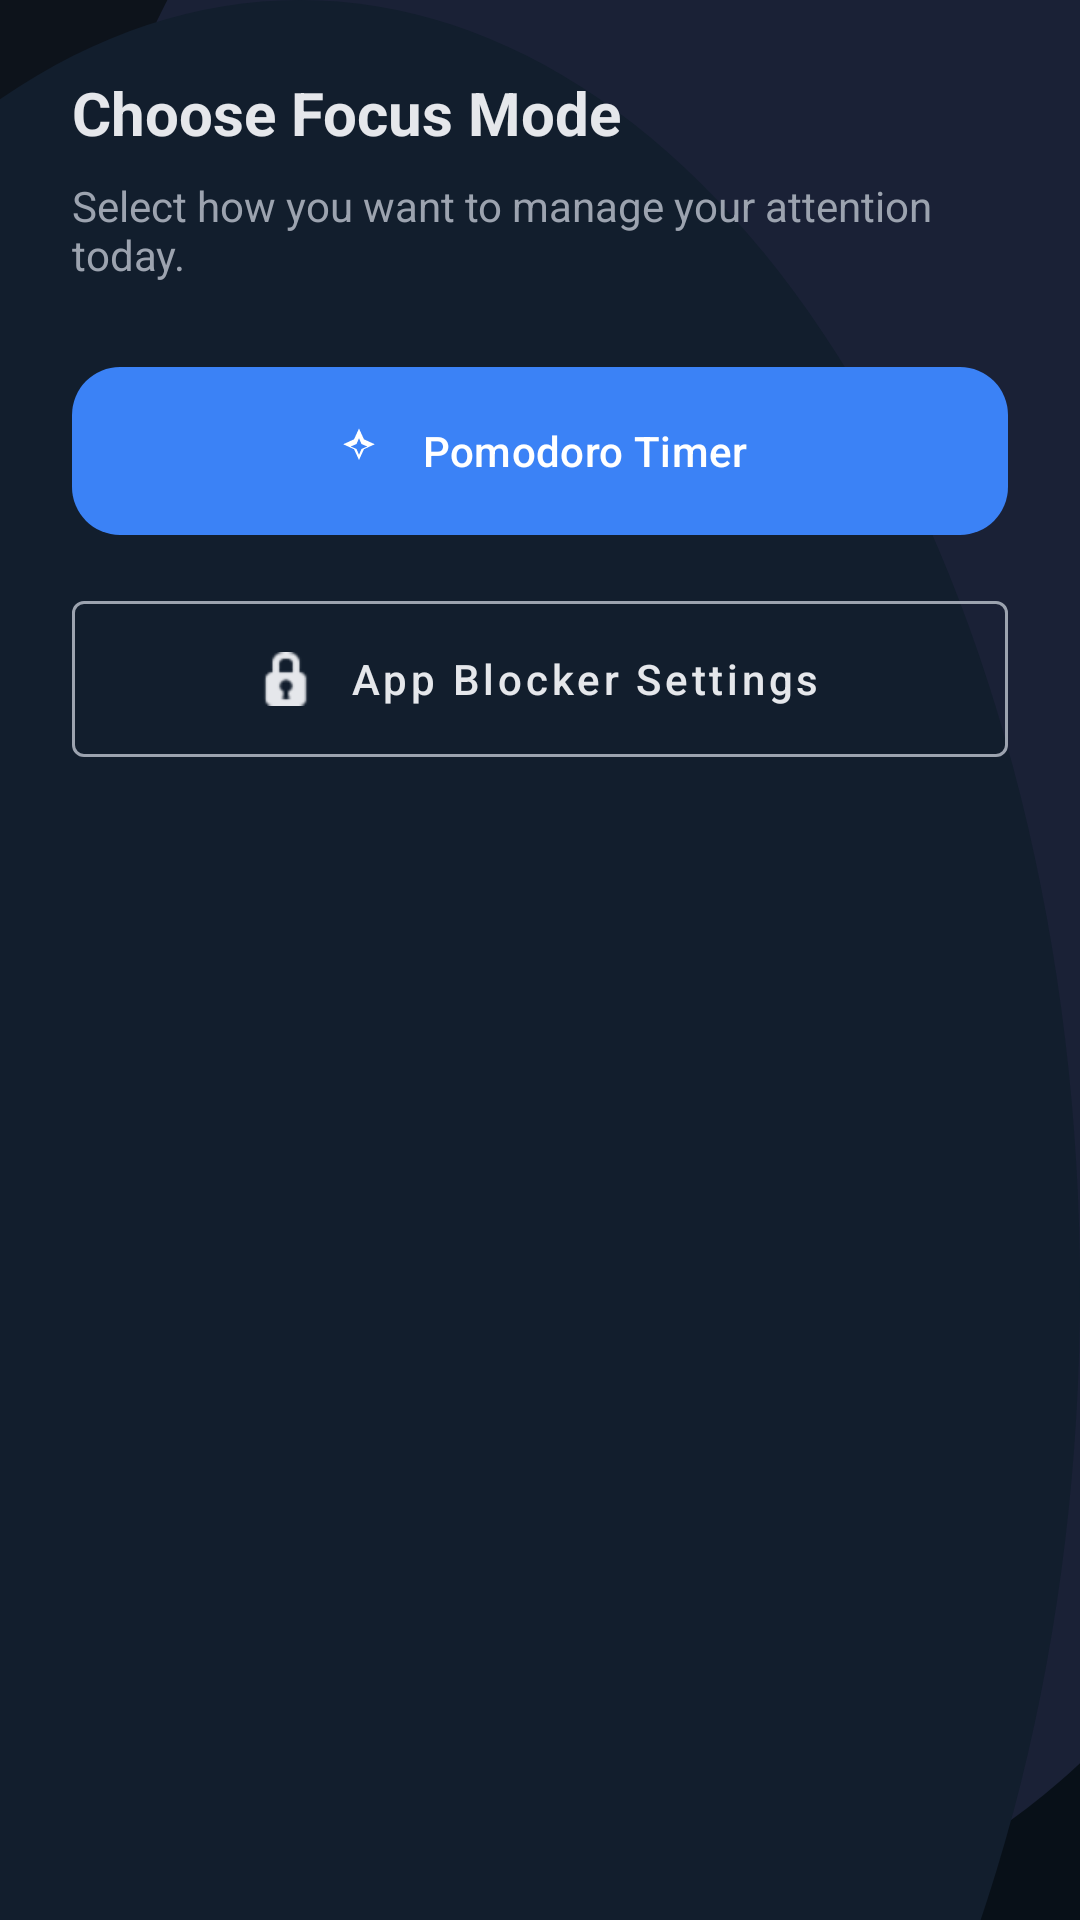

This screen was rendered from an Android layout file. Write that file and the resources it references.
<!-- AndroidManifest.xml: application theme Theme.MindTraceAI -->
<!-- res/layout/sheet_focus_options.xml -->
<?xml version="1.0" encoding="utf-8"?>
<LinearLayout xmlns:android="http://schemas.android.com/apk/res/android"
    xmlns:app="http://schemas.android.com/apk/res-auto"
    android:layout_width="match_parent"
    android:layout_height="wrap_content"
    android:background="@drawable/bg_card_surface"
    android:orientation="vertical"
    android:padding="24dp">

    <TextView
        android:layout_width="wrap_content"
        android:layout_height="wrap_content"
        android:text="Choose Focus Mode"
        android:textColor="@color/text_main"
        android:textSize="20sp"
        android:textStyle="bold" />

    <TextView
        android:layout_width="match_parent"
        android:layout_height="wrap_content"
        android:layout_marginTop="8dp"
        android:layout_marginBottom="24dp"
        android:text="Select how you want to manage your attention today."
        android:textColor="@color/text_secondary"
        android:textSize="14sp" />

    <com.google.android.material.button.MaterialButton
        android:id="@+id/btn_pomodoro_timer"
        style="@style/MindTracePrimaryButton"
        android:layout_width="match_parent"
        android:layout_height="64dp"
        android:layout_marginBottom="12dp"
        android:text="Pomodoro Timer"
        app:icon="@drawable/ic_mission_focus"
        app:iconGravity="textStart"
        app:iconPadding="12dp" />

    <com.google.android.material.button.MaterialButton
        android:id="@+id/btn_app_blocker_settings"
        style="@style/Widget.MaterialComponents.Button.OutlinedButton"
        android:layout_width="match_parent"
        android:layout_height="64dp"
        android:text="App Blocker Settings"
        android:textColor="@color/text_main"
        app:strokeColor="@color/text_secondary"
        app:icon="@android:drawable/ic_secure"
        app:iconTint="@color/text_main"
        app:iconGravity="textStart"
        app:iconPadding="12dp" />

</LinearLayout>
<!-- resources referenced by this layout -->
<resources>
  <color name="text_main">#E5E7EB</color>
  <color name="text_secondary">#9CA3AF</color>
  <!-- drawable ic_mission_focus (drawable) -->
  <?xml version="1.0" encoding="utf-8"?>
  <vector xmlns:android="http://schemas.android.com/apk/res/android"
      android:width="24dp"
      android:height="24dp"
      android:viewportWidth="24"
      android:viewportHeight="24">
      <path
          android:fillColor="#FFFFFFFF"
          android:pathData="M12,2L14.2,6.8L19,9L14.2,11.2L12,16L9.8,11.2L5,9L9.8,6.8L12,2ZM12,6.3L10.9,8.9L8.3,10L10.9,11.1L12,13.7L13.1,11.1L15.7,10L13.1,8.9L12,6.3Z" />
  </vector>
  <style name="MindTracePrimaryButton" parent="Widget.Material3.Button">
          <item name="android:minHeight">52dp</item>
          <item name="android:textAllCaps">false</item>
          <item name="android:textColor">@color/white</item>
          <item name="backgroundTint">@color/primary</item>
          <item name="cornerRadius">16dp</item>
          <item name="iconTint">@color/white</item>
      </style>
  <color name="white">#FFFFFF</color>
  <color name="primary">#3B82F6</color>
  <color name="secondary">#38BDF8</color>
  <color name="surface">#121821</color>
  <color name="surface_variant">#18212D</color>
  <color name="background">#0B0F14</color>
  <style name="MindTraceCard" parent="Widget.Material3.CardView.Filled">
          <item name="cardBackgroundColor">@color/surface</item>
          <item name="cardCornerRadius">20dp</item>
          <item name="cardElevation">8dp</item>
          <item name="strokeColor">@color/outline</item>
          <item name="strokeWidth">1dp</item>
      </style>
  <style name="MindTraceBottomNavigation" parent="Widget.Material3.BottomNavigationView">
          <item name="android:background">@drawable/bg_bottom_nav_premium</item>
          <item name="elevation">0dp</item>
          <item name="itemActiveIndicatorStyle">@style/MindTraceBottomNavActiveIndicator</item>
          <item name="itemIconSize">22dp</item>
          <item name="itemTextAppearanceActive">@style/MindTraceBottomNavTextActive</item>
          <item name="itemTextAppearanceInactive">@style/MindTraceBottomNavTextInactive</item>
          <item name="itemPaddingTop">10dp</item>
          <item name="itemPaddingBottom">10dp</item>
          <item name="android:minHeight">68dp</item>
      </style>
  <style name="MindTraceToolbar" parent="Widget.Material3.Toolbar">
          <item name="android:background">@android:color/transparent</item>
          <item name="subtitleTextColor">@color/text_secondary</item>
          <item name="titleTextColor">@color/text_main</item>
      </style>
  <color name="outline">#1F2937</color>
  <style name="MindTraceBottomNavActiveIndicator" parent="Widget.Material3.BottomNavigationView.ActiveIndicator">
          <item name="android:width">56dp</item>
          <item name="android:height">32dp</item>
          <item name="shapeAppearance">@style/MindTraceBottomNavIndicatorShape</item>
          <item name="android:color">#1A3B82F6</item>
      </style>
  <style name="MindTraceBottomNavTextActive" parent="TextAppearance.Material3.LabelMedium">
          <item name="android:textSize">11sp</item>
          <item name="android:textStyle">bold</item>
          <item name="android:letterSpacing">0.02</item>
      </style>
  <style name="MindTraceBottomNavTextInactive" parent="TextAppearance.Material3.LabelMedium">
          <item name="android:textSize">11sp</item>
          <item name="android:textStyle">normal</item>
          <item name="android:letterSpacing">0.01</item>
      </style>
  <style name="MindTraceBottomNavIndicatorShape" parent="ShapeAppearance.Material3.Corner.Full">
          <item name="cornerFamily">rounded</item>
          <item name="cornerSize">16dp</item>
      </style>
</resources>
